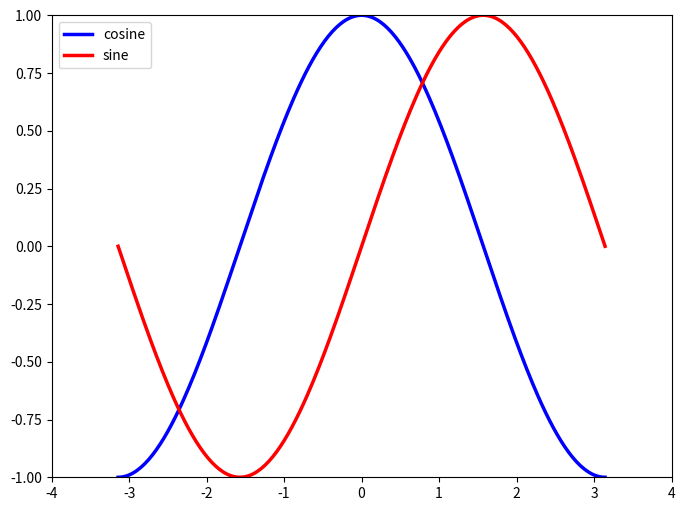

Source code (Python):
import numpy as np
import matplotlib.pyplot as plt

# linestyles = ['_', '-', '--', ':']
# colors = ('b', 'g', 'r', 'c', 'm', 'y', 'k')

# Create a figure of size 8x6 inches, 80 dots per inch
plt.figure(figsize=(8, 6), dpi=80)

# Create a new subplot from a grid of 1x1
plt.subplot(1, 1, 1)

X = np.linspace(-np.pi, np.pi, 256, endpoint=True)
C, S = np.cos(X), np.sin(X)

plt.plot(X, C, color="blue", linewidth=2.5, linestyle="-", label="cosine")
plt.plot(X, S, color="red", linewidth=2.5, linestyle="-", label="sine")

plt.legend(loc='upper left')

# Set x limits
plt.xlim(-4.0, 4.0)

# plt.xticks([-np.pi, -np.pi/2, 0, np.pi/2, np.pi])
# plt.yticks([-1, 0, +1]) # linespace also generated the list
# Set x ticks. 9 points to tick
plt.xticks(np.linspace(-4, 4, 9, endpoint=True))

# Set y limits
plt.ylim(-1.0, 1.0)

# Set y ticks
plt.yticks(np.linspace(-1, 1, 9, endpoint=True))

# Save figure using 72 dots per inch
# plt.savefig("simple.png", dpi=72)

# Show result on screen
plt.show()
